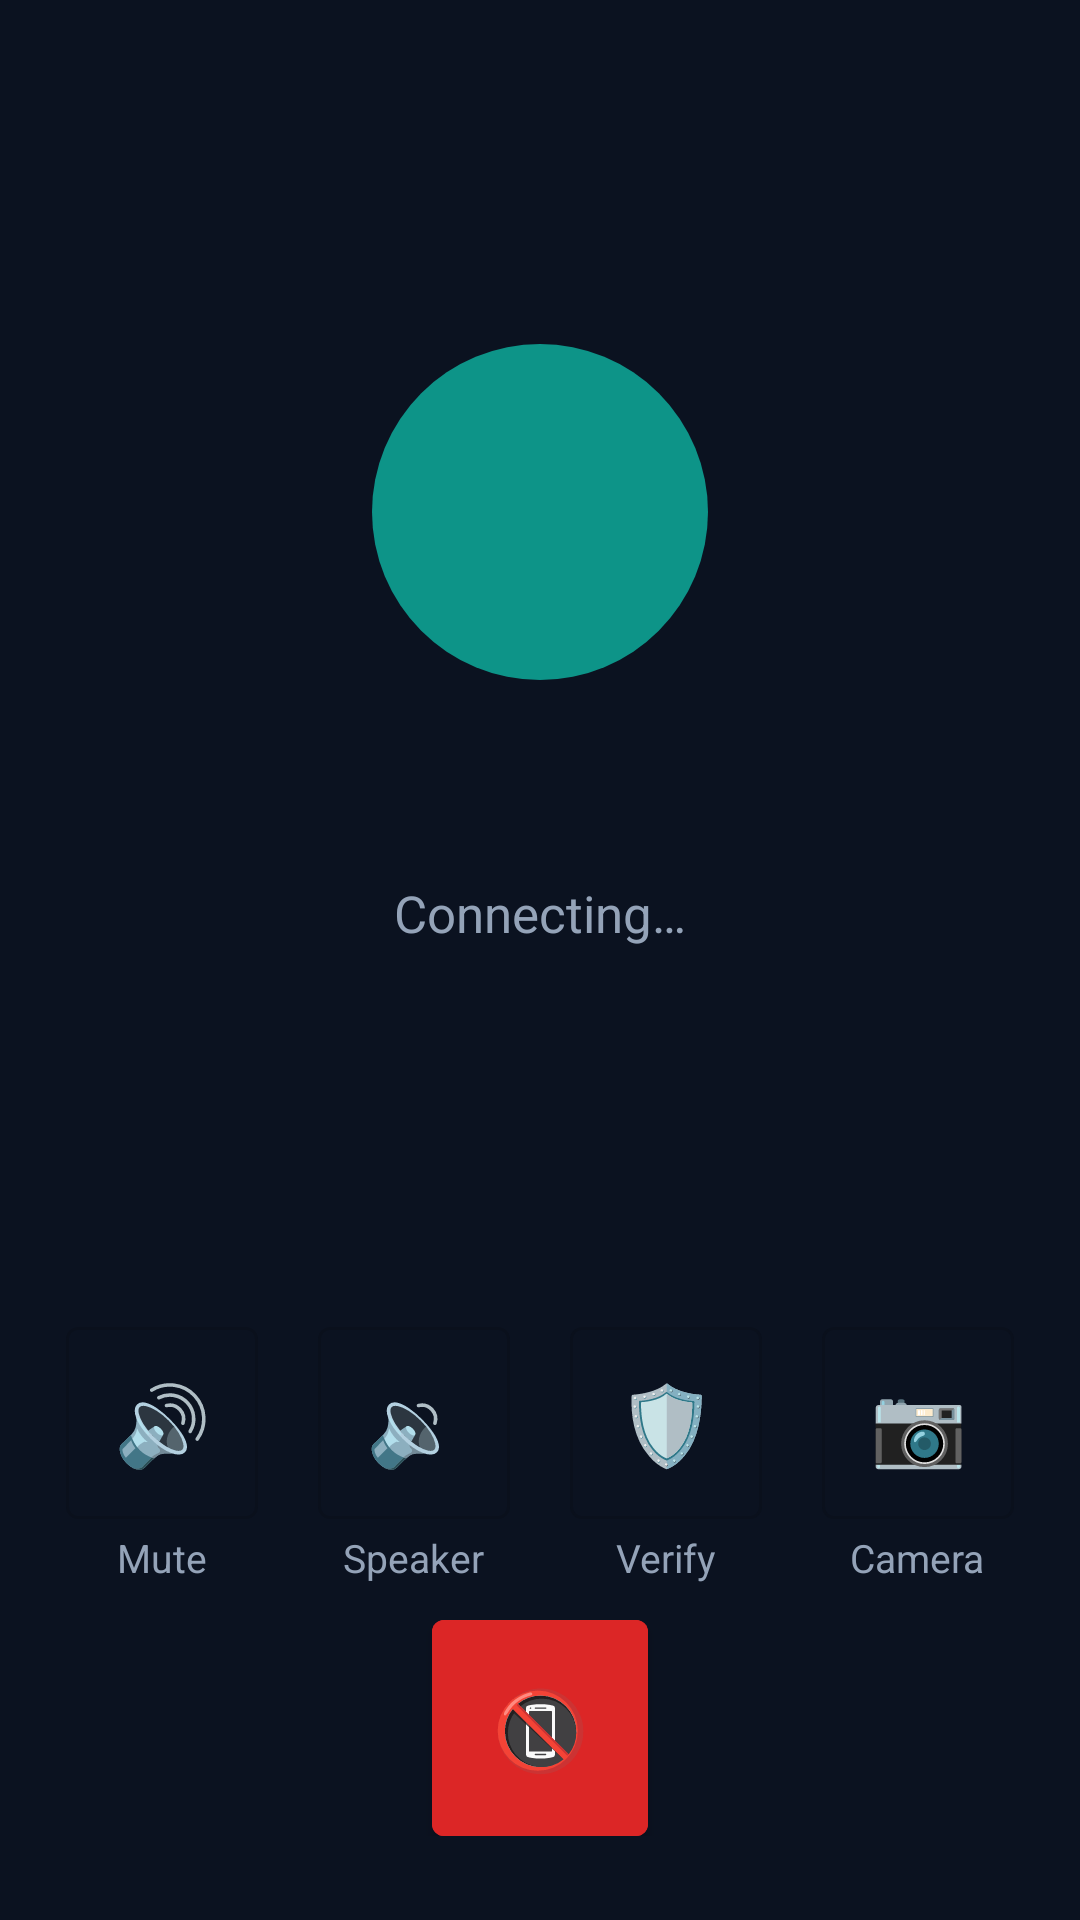

This screen was rendered from an Android layout file. Write that file and the resources it references.
<!-- AndroidManifest.xml: application theme Theme.AntAI -->
<!-- res/layout/activity_call.xml -->
<?xml version="1.0" encoding="utf-8"?>
<LinearLayout xmlns:android="http://schemas.android.com/apk/res/android"
    xmlns:app="http://schemas.android.com/apk/res-auto"
    android:layout_width="match_parent" android:layout_height="match_parent"
    android:orientation="vertical" android:background="#0B1220"
    android:fitsSystemWindows="true">

    <FrameLayout android:id="@+id/videoFrame" android:layout_width="match_parent"
        android:layout_height="0dp" android:layout_weight="1" android:visibility="gone">

        <org.webrtc.SurfaceViewRenderer android:id="@+id/remoteVideo"
            android:layout_width="match_parent" android:layout_height="match_parent" />

        <org.webrtc.SurfaceViewRenderer android:id="@+id/localVideo"
            android:layout_width="120dp" android:layout_height="160dp"
            android:layout_gravity="end|top" android:layout_margin="12dp" />
    </FrameLayout>

    
    <LinearLayout android:id="@+id/identityPanel"
        android:layout_width="match_parent" android:layout_height="0dp"
        android:layout_weight="1" android:orientation="vertical"
        android:gravity="center" android:padding="24dp">
        <TextView android:id="@+id/tvAvatar" android:layout_width="112dp"
            android:layout_height="112dp" android:textSize="48sp" android:textStyle="bold"
            android:textColor="#FFFFFF" android:gravity="center"
            android:background="@drawable/bg_avatar" />
        <TextView android:id="@+id/tvPeerName" android:layout_width="wrap_content"
            android:layout_height="wrap_content" android:textSize="30sp" android:textStyle="bold"
            android:textColor="#FFFFFF" android:paddingTop="20dp" />
        <TextView android:id="@+id/tvStatus" android:layout_width="wrap_content"
            android:layout_height="wrap_content" android:textSize="17sp"
            android:textColor="#94A3B8" android:paddingTop="6dp" android:text="Connecting…" />
    </LinearLayout>

    <androidx.cardview.widget.CardView android:id="@+id/cardVerdict"
        android:layout_width="match_parent" android:layout_height="wrap_content"
        android:layout_margin="12dp" android:visibility="gone" app:cardCornerRadius="16dp">
        <TextView android:id="@+id/tvVerdict" android:layout_width="match_parent"
            android:layout_height="wrap_content" android:padding="16dp"
            android:textSize="16sp" android:textColor="#FFFFFF" />
    </androidx.cardview.widget.CardView>

    <LinearLayout android:layout_width="match_parent" android:layout_height="wrap_content"
        android:orientation="horizontal" android:gravity="center"
        android:padding="12dp">

        <LinearLayout android:layout_width="0dp" android:layout_height="wrap_content"
            android:layout_weight="1" android:orientation="vertical" android:gravity="center">
            <com.google.android.material.button.MaterialButton android:id="@+id/btnMute"
                android:layout_width="64dp" android:layout_height="64dp"
                android:text="🔊" android:textSize="26sp"
                style="@style/Widget.MaterialComponents.Button.OutlinedButton"
                android:insetTop="0dp" android:insetBottom="0dp" />
            <TextView android:layout_width="wrap_content" android:layout_height="wrap_content"
                android:text="Mute" android:textSize="13sp" android:textColor="#94A3B8"
                android:paddingTop="4dp" />
        </LinearLayout>

        <LinearLayout android:layout_width="0dp" android:layout_height="wrap_content"
            android:layout_weight="1" android:orientation="vertical" android:gravity="center">
            <com.google.android.material.button.MaterialButton android:id="@+id/btnSpeaker"
                android:layout_width="64dp" android:layout_height="64dp"
                android:text="🔉" android:textSize="26sp"
                style="@style/Widget.MaterialComponents.Button.OutlinedButton"
                android:insetTop="0dp" android:insetBottom="0dp" />
            <TextView android:layout_width="wrap_content" android:layout_height="wrap_content"
                android:text="Speaker" android:textSize="13sp" android:textColor="#94A3B8"
                android:paddingTop="4dp" />
        </LinearLayout>

        <LinearLayout android:layout_width="0dp" android:layout_height="wrap_content"
            android:layout_weight="1" android:orientation="vertical" android:gravity="center">
            <com.google.android.material.button.MaterialButton android:id="@+id/btnVerify"
                android:layout_width="64dp" android:layout_height="64dp"
                android:text="🛡" android:textSize="26sp"
                style="@style/Widget.MaterialComponents.Button.OutlinedButton"
                android:insetTop="0dp" android:insetBottom="0dp" />
            <TextView android:layout_width="wrap_content" android:layout_height="wrap_content"
                android:text="Verify" android:textSize="13sp" android:textColor="#94A3B8"
                android:paddingTop="4dp" />
        </LinearLayout>

        <LinearLayout android:layout_width="0dp" android:layout_height="wrap_content"
            android:layout_weight="1" android:orientation="vertical" android:gravity="center">
            <com.google.android.material.button.MaterialButton android:id="@+id/btnCamera"
                android:layout_width="64dp" android:layout_height="64dp"
                android:text="📷" android:textSize="26sp"
                style="@style/Widget.MaterialComponents.Button.OutlinedButton"
                android:insetTop="0dp" android:insetBottom="0dp" />
            <TextView android:layout_width="wrap_content" android:layout_height="wrap_content"
                android:text="Camera" android:textSize="13sp" android:textColor="#94A3B8"
                android:paddingTop="4dp" />
        </LinearLayout>
    </LinearLayout>

    <LinearLayout android:layout_width="match_parent" android:layout_height="wrap_content"
        android:orientation="horizontal" android:gravity="center" android:paddingBottom="28dp">
        <com.google.android.material.button.MaterialButton android:id="@+id/btnAccept"
            android:layout_width="72dp" android:layout_height="72dp"
            android:text="📞" android:textSize="30sp" android:backgroundTint="@color/safe"
            android:visibility="gone" android:insetTop="0dp" android:insetBottom="0dp" />
        <com.google.android.material.button.MaterialButton android:id="@+id/btnDecline"
            android:layout_width="72dp" android:layout_height="72dp"
            android:text="📵" android:textSize="26sp" android:backgroundTint="@color/danger"
            android:visibility="gone" android:insetTop="0dp" android:insetBottom="0dp" />
        <com.google.android.material.button.MaterialButton android:id="@+id/btnHangup"
            android:layout_width="72dp" android:layout_height="72dp"
            android:text="📵" android:textSize="26sp" android:backgroundTint="@color/danger"
            android:insetTop="0dp" android:insetBottom="0dp" />
    </LinearLayout>
</LinearLayout>
<!-- resources referenced by this layout -->
<resources>
  <color name="danger">#DC2626</color>
  <color name="safe">#059669</color>
  <!-- drawable bg_avatar (drawable) -->
  <?xml version="1.0" encoding="utf-8"?>
  <shape xmlns:android="http://schemas.android.com/apk/res/android"
      android:shape="oval">
      <solid android:color="#0D9488" />
  </shape>
  <style name="Theme.AntAI" parent="Theme.MaterialComponents.Light.NoActionBar">
          <item name="colorPrimary">@color/teal_700</item>
          <item name="colorPrimaryVariant">@color/ink</item>
          <item name="colorOnPrimary">#FFFFFF</item>
          <item name="colorSecondary">@color/teal_600</item>
          <item name="android:statusBarColor">@color/ink</item>
          <item name="android:navigationBarColor">@color/surface</item>
          <item name="android:windowBackground">@color/surface</item>
          <item name="android:textColorPrimary">@color/text_primary</item>
          <item name="android:textColorSecondary">@color/text_secondary</item>
      </style>
  <color name="teal_700">#075E54</color>
  <color name="ink">#0F172A</color>
  <color name="teal_600">#128C7E</color>
  <color name="surface">#F8FAFC</color>
  <color name="text_primary">#0F172A</color>
  <color name="text_secondary">#475569</color>
</resources>
